Dataset: Dataset_split (GitHub, springboardmentor0430s/CircuitGuard). Classes: mousebite, open circuit, pinhole, short circuit, spur, spurious copper.

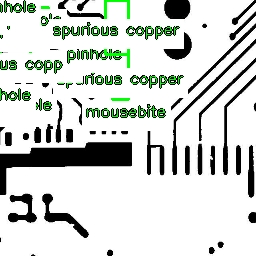
Label: open circuit

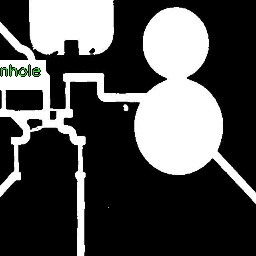
Label: mousebite

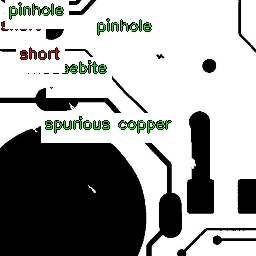
Label: spurious copper

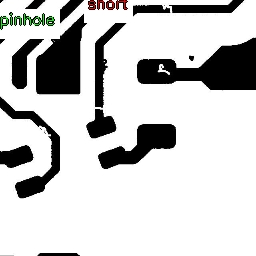
Label: pinhole

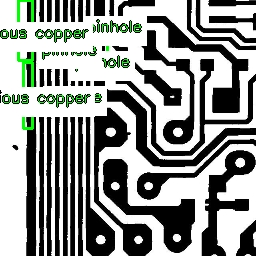
Label: mousebite

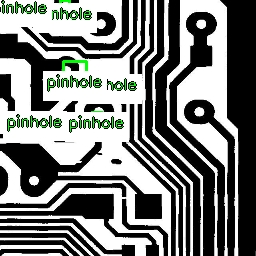
Label: short circuit
